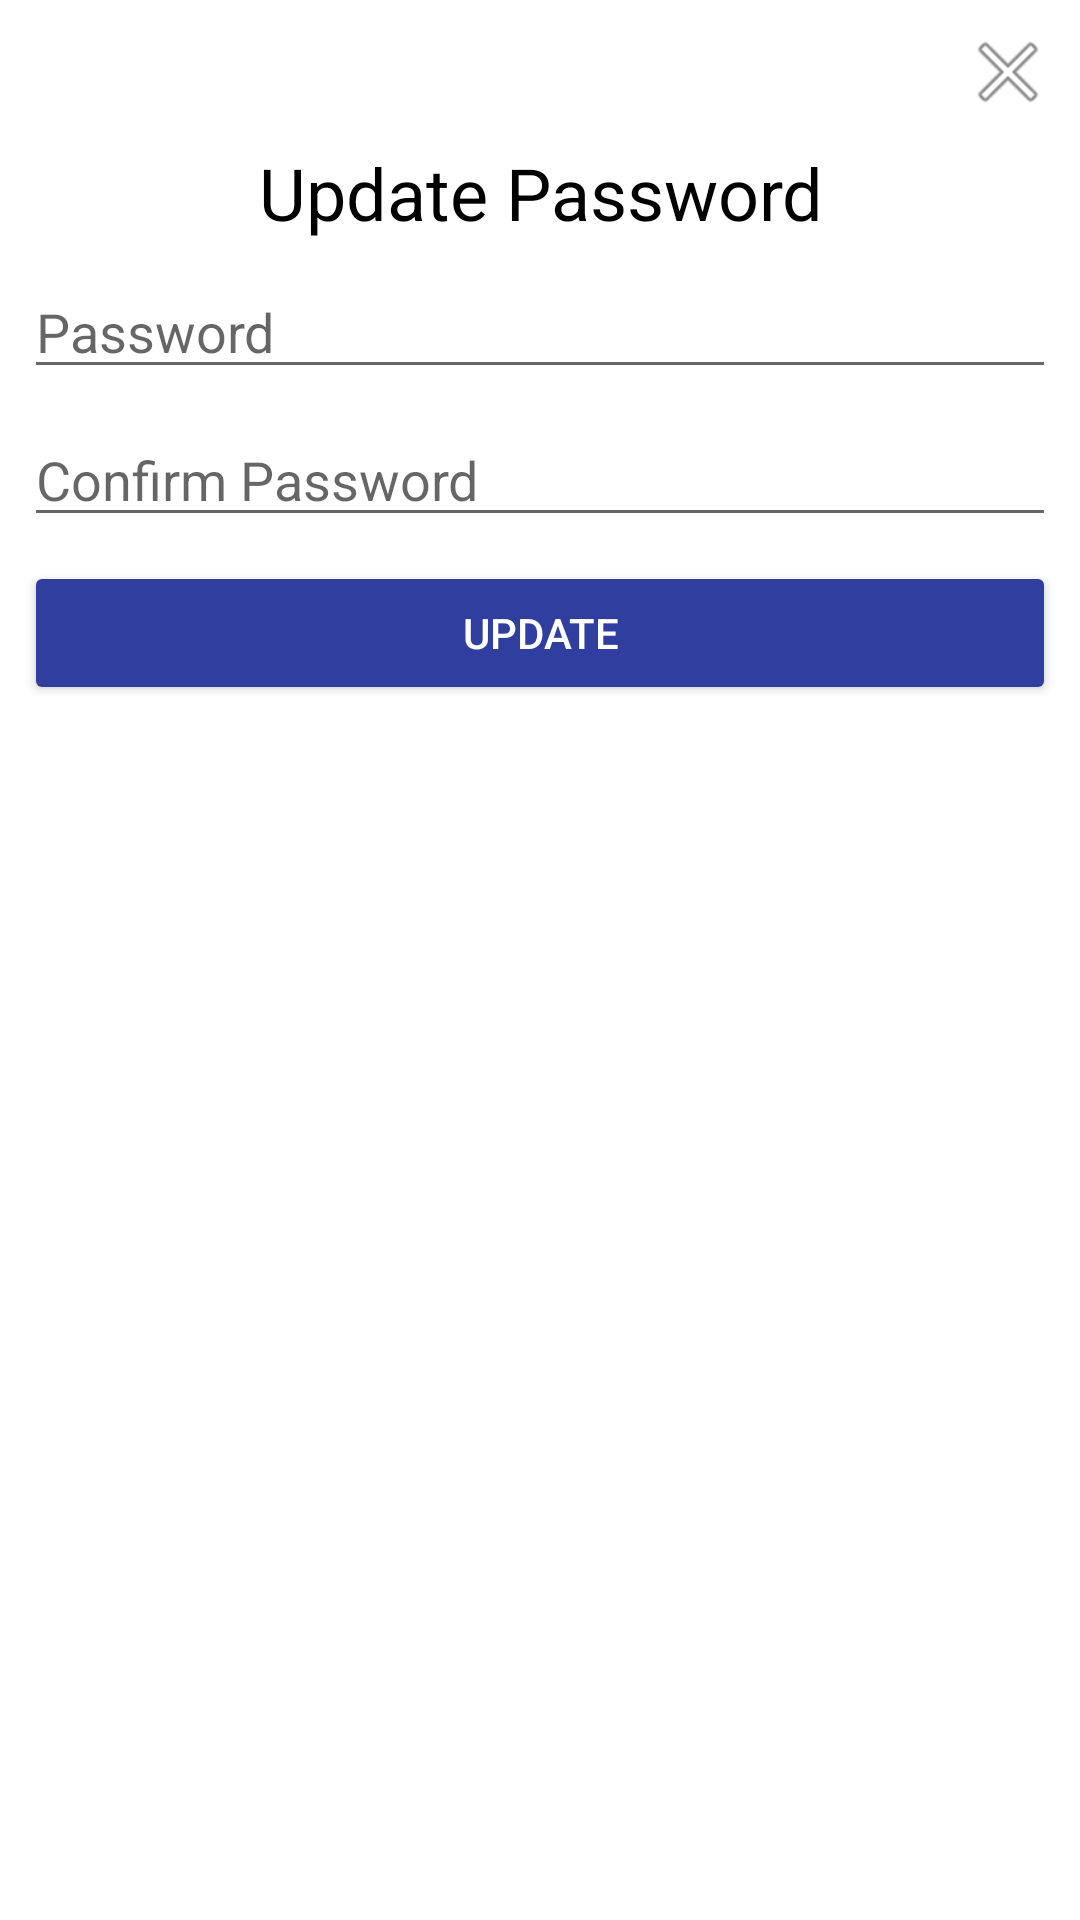

Layout XML and referenced resources for this Android screen:
<!-- AndroidManifest.xml: application theme AppTheme -->
<!-- res/layout/dailog_password.xml -->
<?xml version="1.0" encoding="utf-8"?>
<LinearLayout xmlns:android="http://schemas.android.com/apk/res/android"
    xmlns:app="http://schemas.android.com/apk/res-auto"
    android:orientation="vertical" android:layout_width="match_parent"
    android:layout_height="match_parent"
    android:background="@color/colorWhite"
    android:padding="8dp">
    <ImageView
        android:id="@+id/dailog_pass_close"
        android:layout_width="wrap_content"
        android:layout_height="wrap_content"
        android:layout_gravity="end"
        android:src="@android:drawable/ic_menu_close_clear_cancel"/>

    <TextView
        android:id="@+id/title_dailog_zone"
        android:layout_height="wrap_content"
        android:layout_width="match_parent"
        android:layout_marginTop="8dp"
        android:gravity="center_vertical|center_horizontal"
        android:text="@string/prompt_select_password"
        android:textColor="@color/colorBlack"
        android:textSize="24sp" />

        <EditText
            android:layout_height="wrap_content"
            android:layout_width="match_parent"
            android:id="@+id/password"
            android:layout_marginTop="8dp"
            android:hint="@string/prompt_password"
            android:textSize="18sp"
            />
        <EditText
            android:layout_height="wrap_content"
            android:layout_width="match_parent"
            android:id="@+id/confirmPassword"
            android:layout_marginTop="8dp"
            android:hint="@string/prompt_confirm_password"
            android:textSize="18sp"
            />
    <Button
            android:id="@+id/buttonSelect"
            android:layout_width="match_parent"
            android:layout_height="wrap_content"
            android:textColor="@color/colorWhite"
            android:theme="@style/BtnStyle"
            android:layout_marginTop="8dp"
            android:text="@string/update" />

</LinearLayout>
<!-- resources referenced by this layout -->
<resources>
  <color name="colorBlack">#000</color>
  <color name="colorWhite">#ffffff</color>
  <string name="prompt_confirm_password">Confirm Password</string>
  <string name="prompt_password">Password</string>
  <string name="prompt_select_password">Update Password</string>
  <string name="update">Update</string>
  <style name="BtnStyle" parent="Theme.AppCompat.Light">
          <item name="colorControlHighlight">@color/colorPrimary</item>
          <item name="colorButtonNormal">@color/colorPrimaryDark</item>
          <item name="android:textColor">@color/colorWhite</item>
      </style>
  <style name="AppTheme" parent="Theme.AppCompat.Light.DarkActionBar">
          
          <item name="colorPrimary">@color/colorPrimary</item>
          <item name="colorPrimaryDark">@color/colorPrimaryDark</item>
          <item name="colorAccent">@color/colorAccent</item>
      </style>
  <color name="colorPrimary">#3F51B5</color>
  <color name="colorPrimaryDark">#303F9F</color>
  <color name="colorAccent">#FF4081</color>
</resources>
